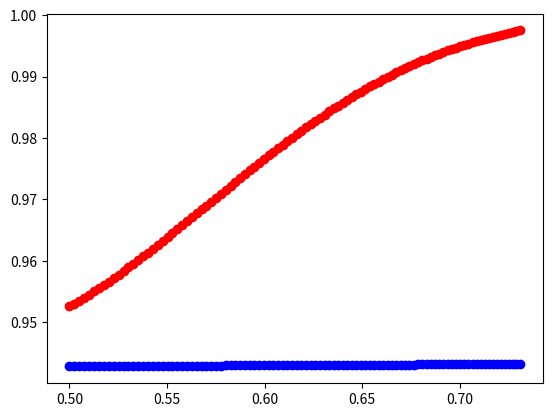

The matplotlib source for this figure:
import numpy
# scipy.special for the sigmoid function expit()
import scipy.special
# neural network class definition
import matplotlib.pyplot as plt

class neuralNetwork:

    # initialise the neural network
    def __init__(self, inputnodes, hiddennodes, outputnodes, learningrate):
        # set number of nodes in each input, hidden, output layer
        self.inodes = inputnodes
        self.hnodes = hiddennodes
        self.onodes = outputnodes

        # link weight matrices, wih and who
        # weights inside the arrays are w_i_j, where link is from node i to node j in the next layer
        # w11 w21
        # w12 w22 etc
        self.wih = numpy.random.normal(0.0, pow(self.inodes, -0.5), (self.hnodes, self.inodes))
        self.who = numpy.random.normal(0.0, pow(self.hnodes, -0.5), (self.onodes, self.hnodes))

        # learning rate
        self.lr = learningrate

        # activation function is the sigmoid function
        self.activation_function = lambda x: scipy.special.expit(x)

        pass

    # train the neural network
    def train(self, inputs_list, targets_list):
        # convert inputs list to 2d array
        inputs = numpy.array(inputs_list, ndmin=2).T
        targets = numpy.array(targets_list, ndmin=2).T

        # calculate signals into hidden layer
        hidden_inputs = numpy.dot(self.wih, inputs)
        # calculate the signals emerging from hidden layer
        hidden_outputs = self.activation_function(hidden_inputs)

        # calculate signals into final output layer
        final_inputs = numpy.dot(self.who, hidden_outputs)
        # calculate the signals emerging from final output layer
        final_outputs = self.activation_function(final_inputs)

        # output layer error is the (target - actual)
        output_errors = targets - final_outputs
        # hidden layer error is the output_errors, split by weights, recombined at hidden nodes
        hidden_errors = numpy.dot(self.who.T, output_errors)

        # update the weights for the links between the hidden and output layers
        self.who += self.lr * numpy.dot((output_errors * final_outputs * (1.0 - final_outputs)),
                                        numpy.transpose(hidden_outputs))

        # update the weights for the links between the input and hidden layers
        self.wih += self.lr * numpy.dot((hidden_errors * hidden_outputs * (1.0 - hidden_outputs)),
                                        numpy.transpose(inputs))

        pass

    # query the neural network
    def query(self, inputs_list):
        # convert inputs list to 2d array
        inputs = numpy.array(inputs_list, ndmin=2).T

        # calculate signals into hidden layer
        hidden_inputs = numpy.dot(self.wih, inputs)
        # calculate the signals emerging from hidden layer
        hidden_outputs = self.activation_function(hidden_inputs)

        # calculate signals into final output layer
        final_inputs = numpy.dot(self.who, hidden_outputs)
        # calculate the signals emerging from final output layer
        final_outputs = self.activation_function(final_inputs)

        return final_outputs

def sampling_function(x=numpy.linspace(0.1, 1, 1000), beta=None):
    if beta == None:
        beta = [1, 2, 3]
    return beta[0] * x + beta[1] * x ** 2 + beta[2]


def guiyi(obj):
    return (obj / (max(obj) - min(obj)) * 0.99) + 0.01



if __name__ == '__main__':
    input_nodes = 1
    hidden_nodes = 100
    output_nodes = 1
    # learning rate
    learning_rate = 0.01

    # create instance of neural network
    n = neuralNetwork(input_nodes, hidden_nodes, output_nodes, learning_rate)
    """数据"""
    x = numpy.linspace(0,1,100)
    y = sampling_function(x)
    # 归一化
    x = [scipy.special.expit(i) for i in  x]
    y = [scipy.special.expit(j) for j in y]
    """训练"""
    for j in range(10):
        for i in range(100):
            n.train(x[i],y[i])
    """查询"""
    y_query = [float(n.query(i)) for i in x]
    """画图"""
    plt.scatter(x,y,color='r')
    plt.scatter(x,y_query,color = 'b')


